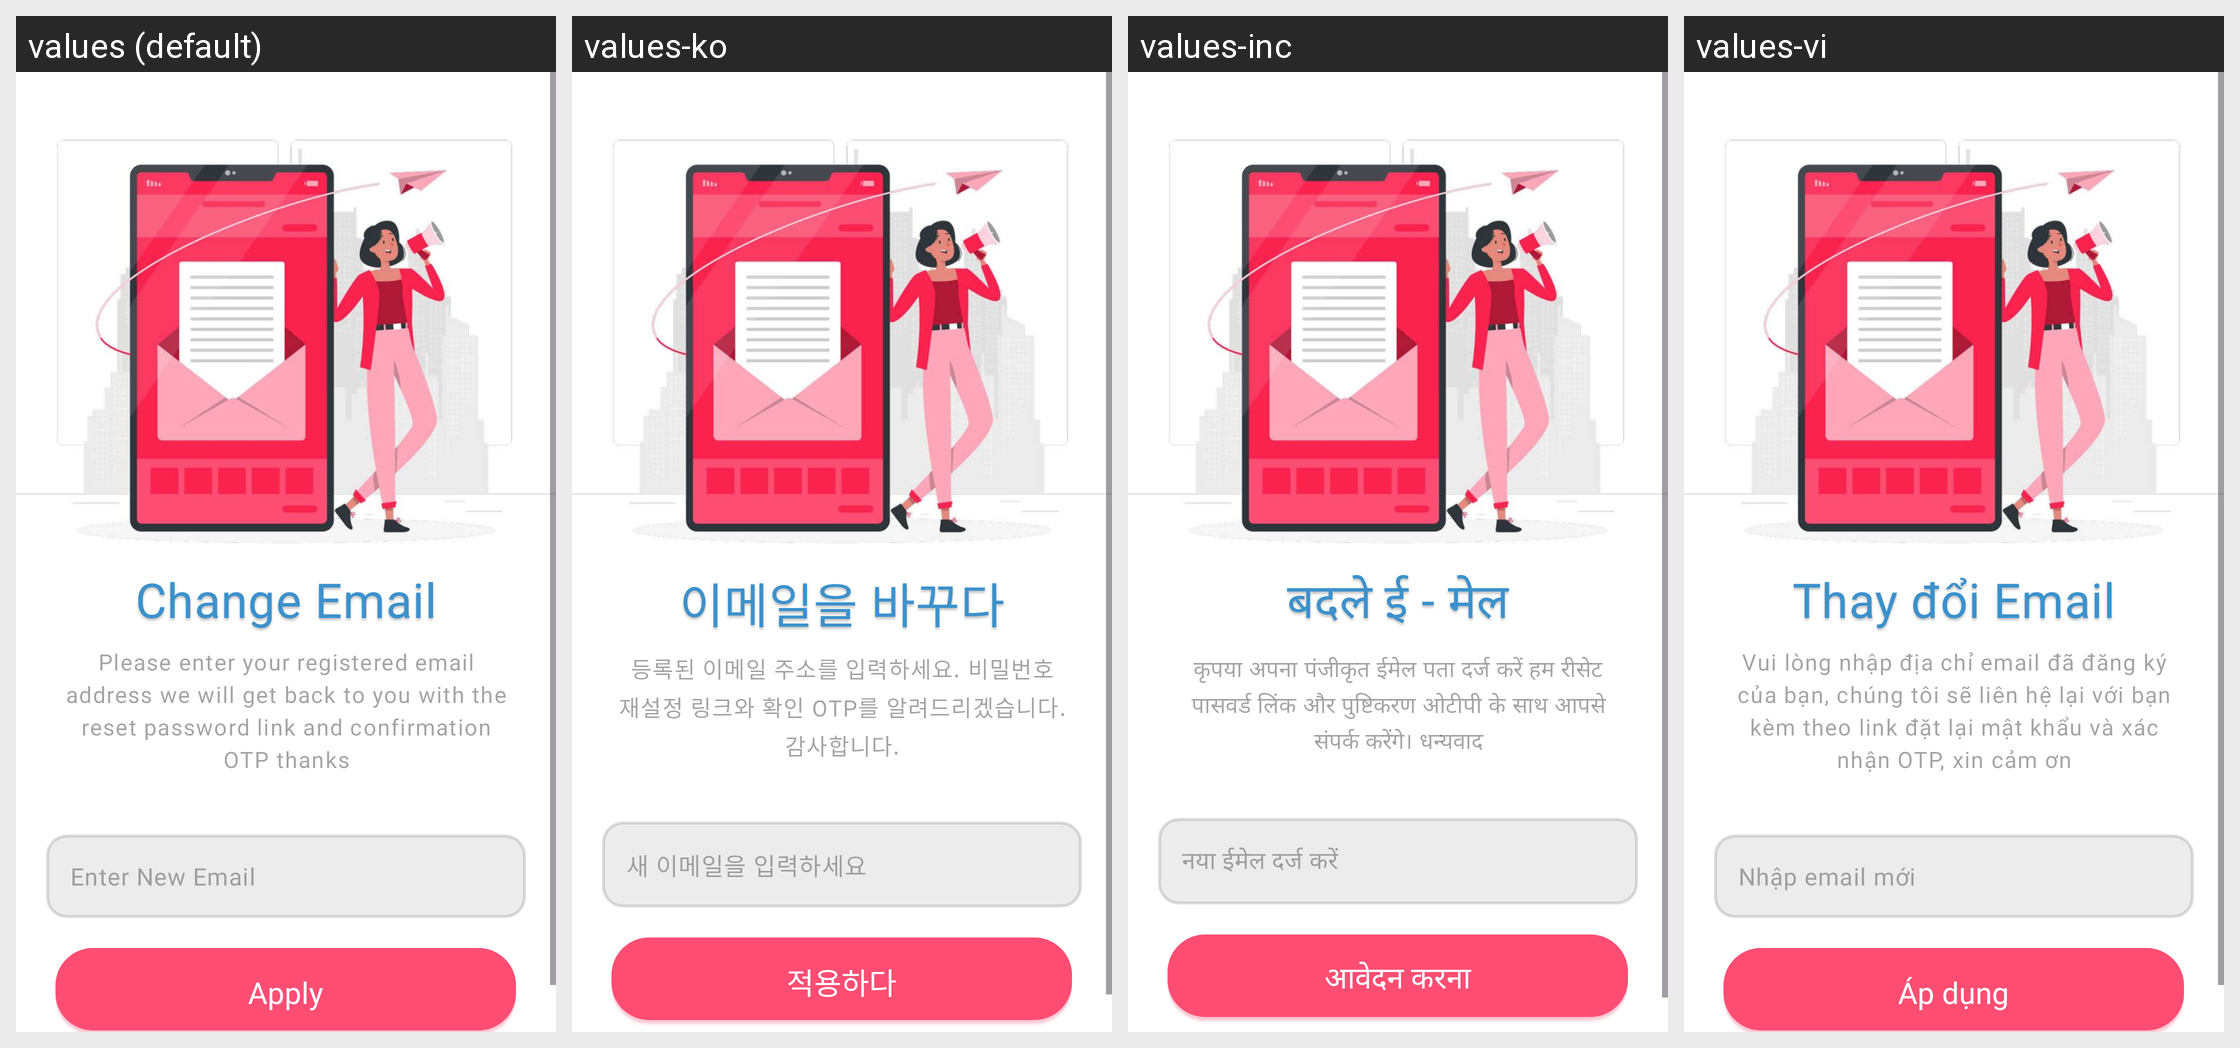

Locale-by-locale string values for the Android screen shown in this grid:
Android screen res/layout/fragment_changeemail.xml rendered under 4 locales, left to right: values (default), values-ko, values-inc, values-vi. Device: Nexus 5 (rendered at 1080×1920; each locale shown at half size, 540×960, under a caption strip naming it); theme Theme.MangaPlusApp.
Strings drawn on this screen, with the default value and each locale's value (text and hints the layout hard-codes, and strings that could not be matched under every locale, appear in the picture but are not listed):

EditEmail
  values: Change Email
  values-ko: 이메일을 바꾸다
  values-inc: बदले ई - मेल
  values-vi: Thay đổi Email

RecommendForgot
  values: Please enter your registered email address we will get back to you with the reset password link and confirmation OTP thanks
  values-ko: 등록된 이메일 주소를 입력하세요. 비밀번호 재설정 링크와 확인 OTP를 알려드리겠습니다. 감사합니다.
  values-inc: कृपया अपना पंजीकृत ईमेल पता दर्ज करें हम रीसेट पासवर्ड लिंक और पुष्टिकरण ओटीपी के साथ आपसे संपर्क करेंगे। धन्यवाद
  values-vi: Vui lòng nhập địa chỉ email đã đăng ký của bạn, chúng tôi sẽ liên hệ lại với bạn kèm theo link đặt lại mật khẩu và xác nhận OTP, xin cảm ơn

EnterNewEmail
  values: Enter New Email
  values-ko: 새 이메일을 입력하세요
  values-inc: नया ईमेल दर्ज करें
  values-vi: Nhập email mới

Apply
  values: Apply
  values-ko: 적용하다
  values-inc: आवेदन करना
  values-vi: Áp dụng
